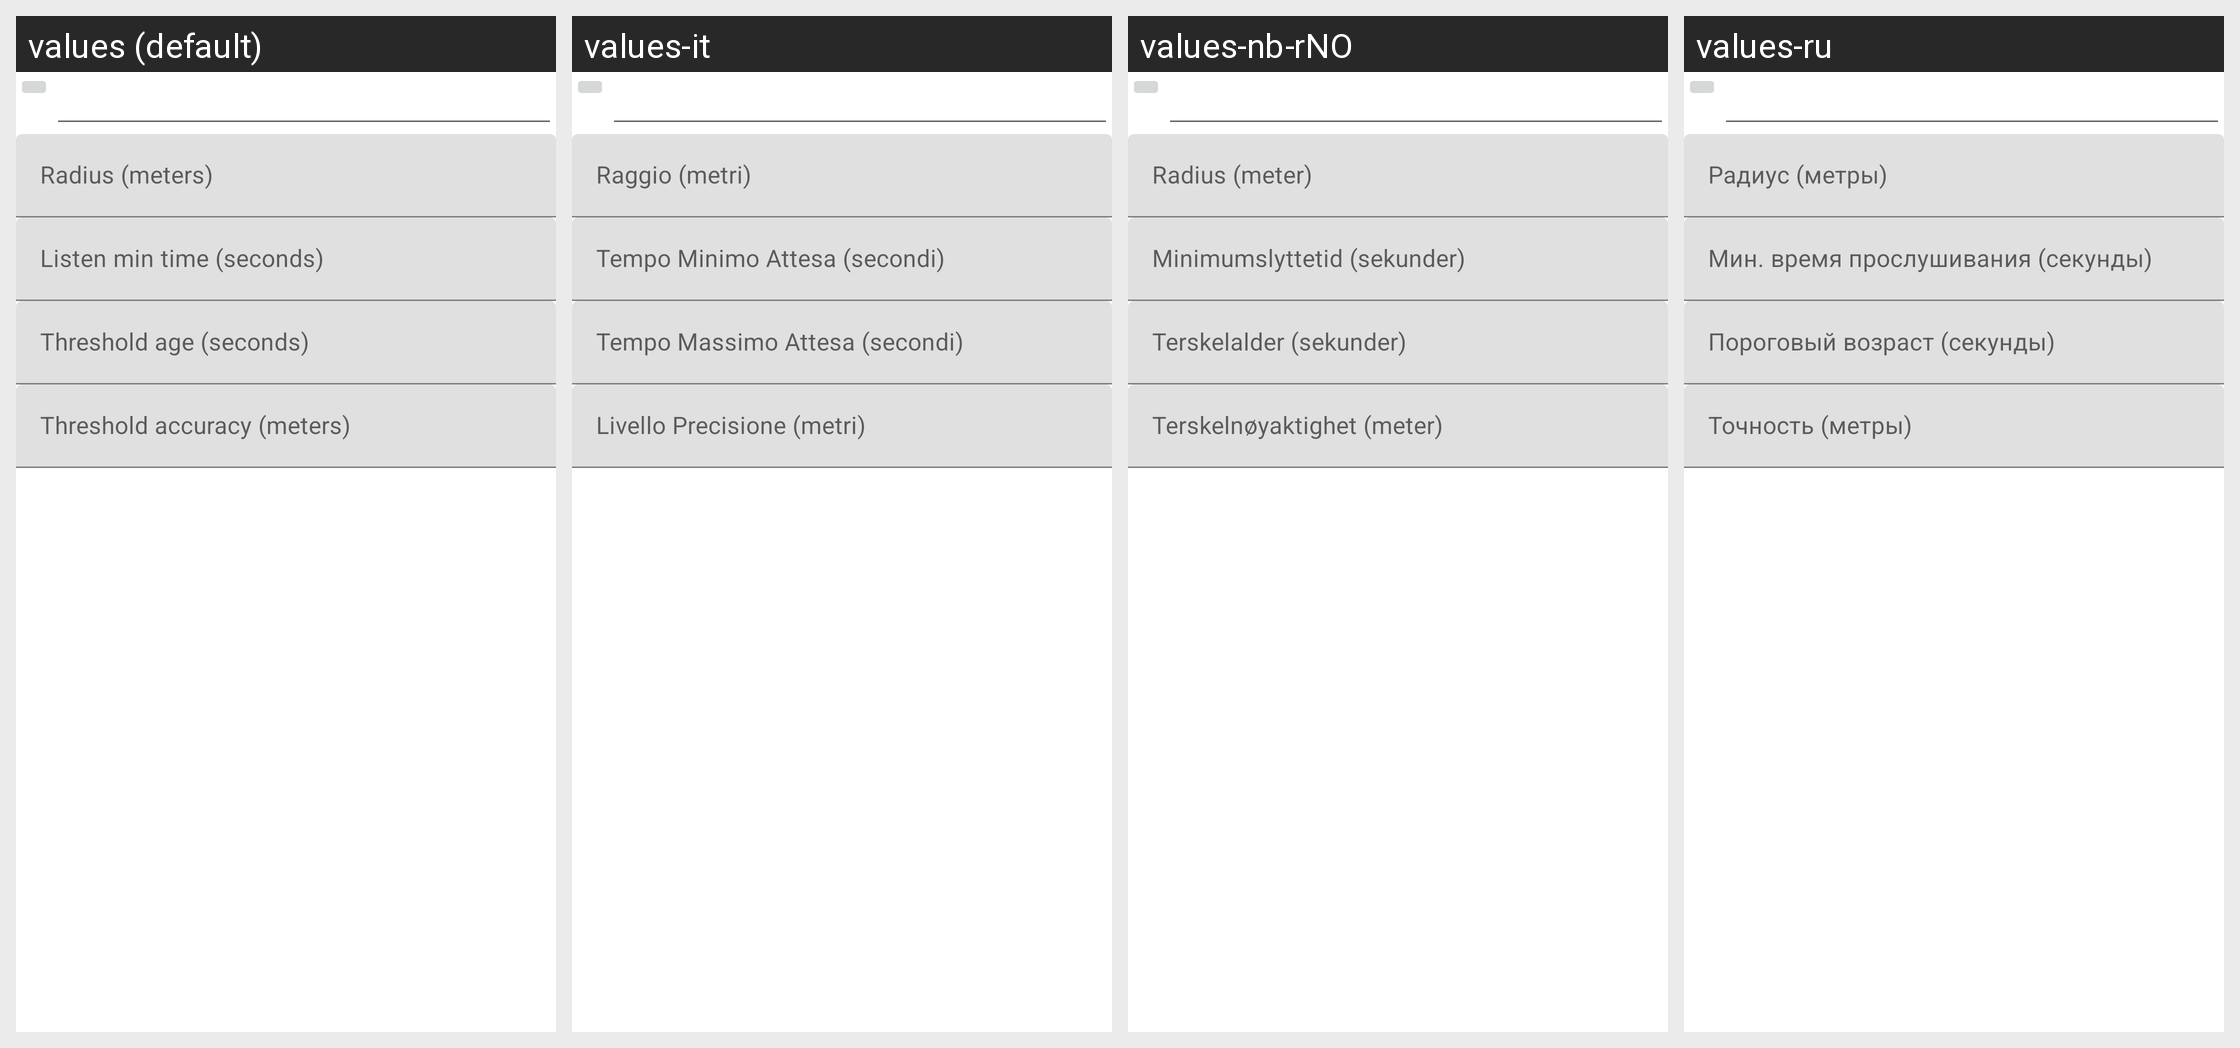

This grid shows one Android layout under several languages. Give, for every string resource on the screen, its name, the default text and each shown locale's text.
Android screen res/layout/skill_usource__location.xml rendered under 4 locales, left to right: values (default), values-it, values-nb-rNO, values-ru. Device: Nexus 5 (rendered at 1080×1920; each locale shown at half size, 540×960, under a caption strip naming it); theme AppTheme.
Other locales in the repository, not shown: values-ca, values-cs, values-da, values-de, values-eo, values-es, values-fr, values-gl, values-he, values-hu, values-id, values-ja, values-ko, values-nl, values-or, values-pl, values-pt, values-pt-rBR, values-sv, values-tr, values-uk, values-vi, values-zh, values-zh-rCN, values-zh-rTW.
Strings drawn on this screen, with the default value and each locale's value (text and hints the layout hard-codes, and strings that could not be matched under every locale, appear in the picture but are not listed):

usource_location__radius_meters
  values: Radius (meters)
  values-it: Raggio (metri)
  values-nb-rNO: Radius (meter)
  values-ru: Радиус (метры)

usource_location__listen_min_time_seconds
  values: Listen min time (seconds)
  values-it: Tempo Minimo Attesa (secondi)
  values-nb-rNO: Minimumslyttetid (sekunder)
  values-ru: Мин. время прослушивания (секунды)

usource_location__threshold_age_seconds
  values: Threshold age (seconds)
  values-it: Tempo Massimo Attesa (secondi)
  values-nb-rNO: Terskelalder (sekunder)
  values-ru: Пороговый возраст (секунды)

usource_location__threshold_accuracy_meters
  values: Threshold accuracy (meters)
  values-it: Livello Precisione (metri)
  values-nb-rNO: Terskelnøyaktighet (meter)
  values-ru: Точность (метры)
